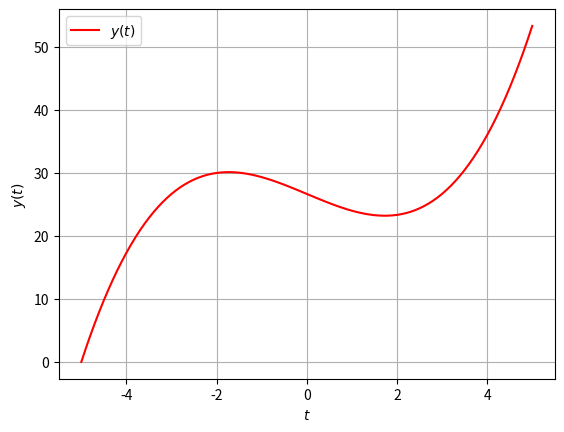

The script that saved this image:
#2次のRunge-Kutta法による常微分方程式の解法プログラム
import numpy as np  #NumPyライブラリ
import matplotlib.pyplot as plt  #データ可視化ライブラリ


#導関数dy/dt
def func_dydt(t, y):
    return t**2.0 -3.0  #dy/dt = t^2 -3.0


#2次のRunge-Kutta法
def runge_kutta2(func_dydt, t, y, dt):
    k1 = func_dydt(t, y)*dt
    k2 = func_dydt(t+dt, y+k1)*dt
    dy = (k1 +k2)/2.0  #変化量を計算

    t = t +dt  #変数を更新
    y = y +dy  #変化量を加えて更新

    return t, y


#常微分方程式を逐次計算
def ode_calc(func_dydt, y_start, t_start, t_end, dt):
    num_calc = 0  #計算回数
    t_div = np.abs((t_end-t_start)/dt)  #格子分割数
    if(t_end<t_start):  #負の方向に計算する時は刻み幅の符号を反転
        dt = -dt

    #初期値
    t = t_start  #独立変数t
    y = y_start  #従属変数y
    print("t = {:.7f},  y = {:.7f}".format(t, y))

    #グラフ用データを追加
    t_list = [t]
    y_list = [y]

    #ずっと繰り返す
    while(True):
        t, y  = runge_kutta2(func_dydt, t, y, dt)  #変化量を計算
        print("t = {:.7f},  y = {:.7f}".format(t, y))

        #グラフ用データを追加
        t_list.append(t)
        y_list.append(y)

        num_calc += 1  #計算回数を数える

        #「計算回数が格子分割数以上」ならば終了
        if(t_div<=num_calc):
            print("Finished.")
            print()
            break

    return t_list, y_list


#可視化
def visualization(t_list, y_list):
    plt.xlabel("$t$")  #x軸の名前
    plt.ylabel("$y(t)$")  #y軸の名前
    plt.grid()  #点線の目盛りを表示

    plt.plot(t_list,y_list, label="$y(t)$", color='#ff0000')  #折線グラフで表示
    plt.legend(loc='best') #凡例(グラフラベル)を表示
    plt.show()  #グラフを表示


#メイン実行部
if __name__ == '__main__':
    #2次のRunge-Kutta法でdt離れた点の値を取得（導関数、tの初期値、yの初期値、刻み幅dt）
    t, y = runge_kutta2(func_dydt, 0.0, 0.0, 1e-1)
    print("t = {:.7f},  y = {:.7f}".format(t, y))

    #常微分方程式を逐次計算（導関数、yの初期値、tの開始点、tの終了点、刻み幅dt）
    t_list, y_list = ode_calc(func_dydt, 0.0, -5.0, 5.0, 1e-1)

    #結果を可視化
    visualization(t_list, y_list)
